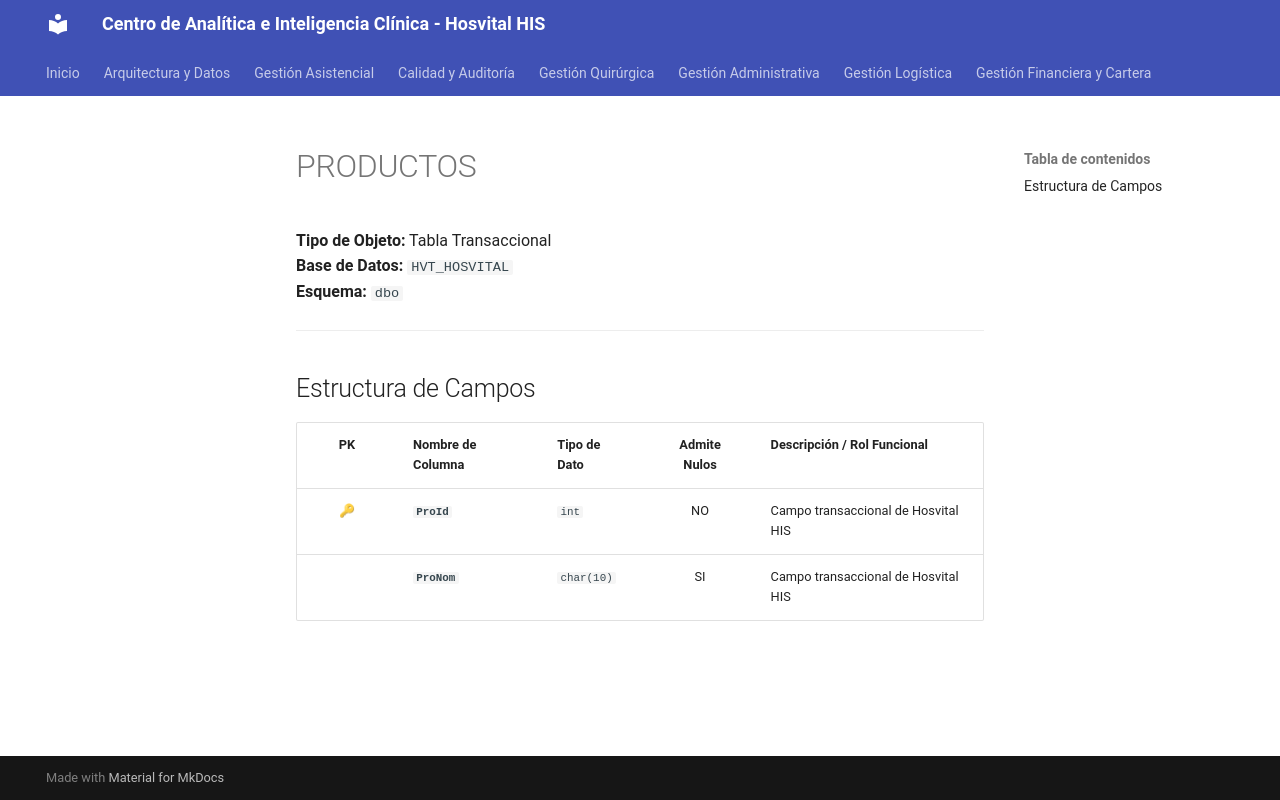

repository: SoporteSaludtech/superset-docs · page: diccionario-general/PRODUCTOS/index.html · generator: mkdocs

# PRODUCTOS

**Tipo de Objeto:** Tabla Transaccional  
**Base de Datos:** `HVT_HOSVITAL`  
**Esquema:** `dbo`

---

## Estructura de Campos

| PK | Nombre de Columna | Tipo de Dato | Admite Nulos | Descripción / Rol Funcional |
| :-: | :--- | :--- | :-: | :--- |
| 🔑 | **`ProId`** | `int` | NO | Campo transaccional de Hosvital HIS |
|  | **`ProNom`** | `char(10)` | SI | Campo transaccional de Hosvital HIS |
